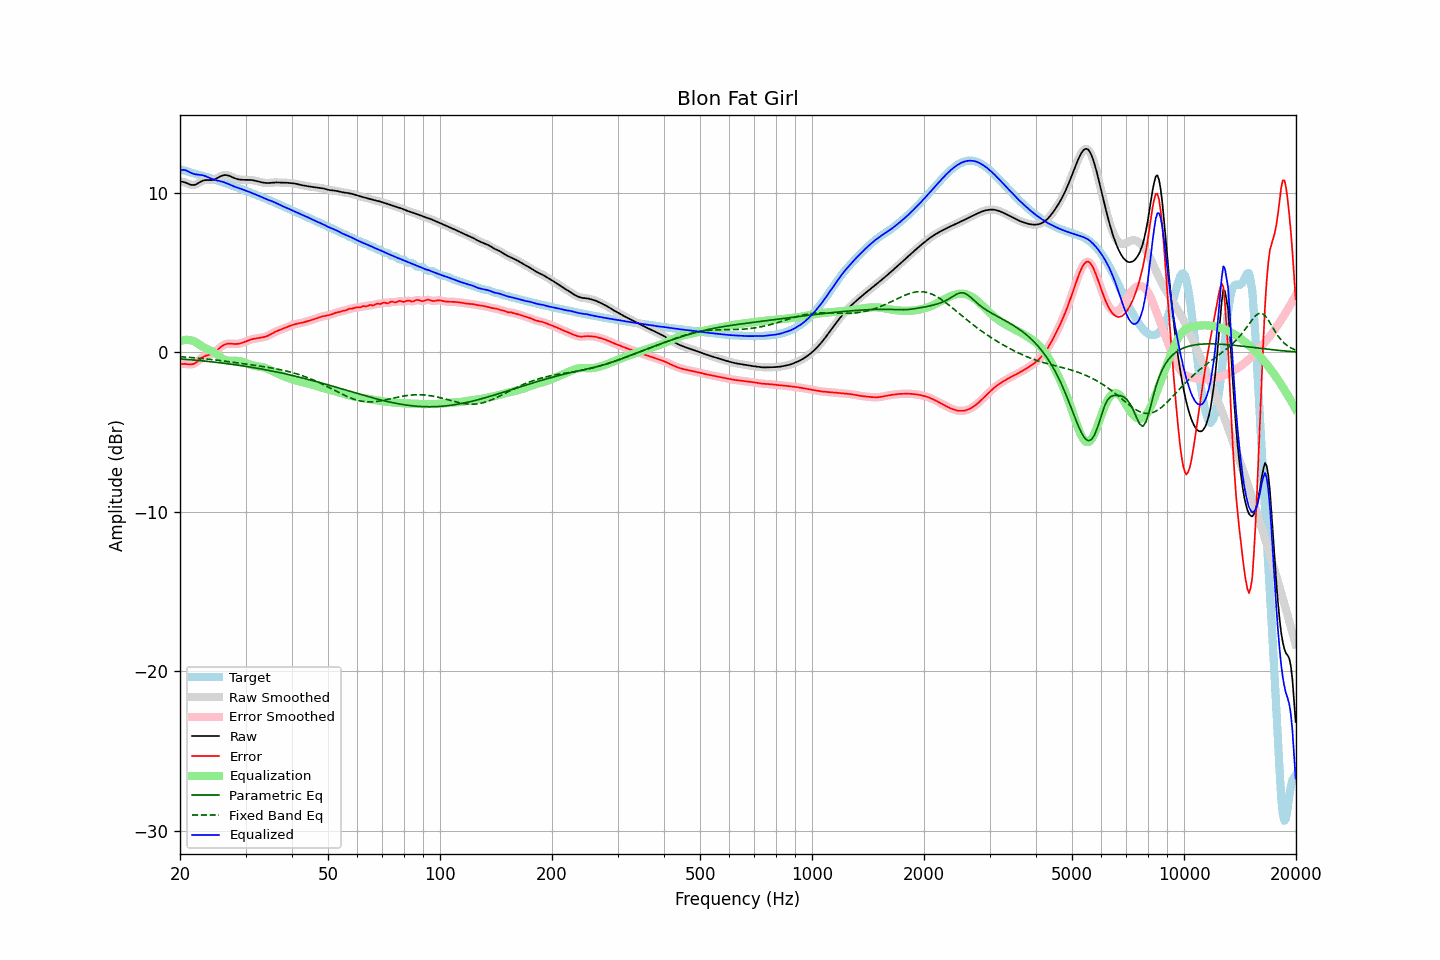

Data behind this chart, as committed beside it:
frequency, raw, error, smoothed, error_smoothed, equalization, parametric_eq, fixed_band_eq, equalized_raw, equalized_smoothed, target
20.00, 10.71, -0.74, 10.71, -0.75, 0.70, -0.41, -0.28, 11.41, 11.41, 11.46
20.20, 10.69, -0.74, 10.70, -0.74, 0.73, -0.42, -0.28, 11.42, 11.43, 11.43
20.40, 10.67, -0.73, 10.67, -0.73, 0.76, -0.43, -0.29, 11.43, 11.43, 11.41
20.61, 10.65, -0.73, 10.64, -0.73, 0.77, -0.44, -0.30, 11.42, 11.42, 11.38
20.81, 10.61, -0.74, 10.61, -0.74, 0.78, -0.45, -0.31, 11.39, 11.39, 11.35
21.02, 10.56, -0.75, 10.56, -0.75, 0.78, -0.45, -0.31, 11.34, 11.34, 11.32
21.23, 10.52, -0.77, 10.52, -0.76, 0.76, -0.46, -0.32, 11.28, 11.28, 11.28
21.44, 10.49, -0.76, 10.49, -0.76, 0.74, -0.47, -0.33, 11.23, 11.23, 11.25
21.66, 10.48, -0.74, 10.48, -0.74, 0.72, -0.48, -0.34, 11.20, 11.20, 11.22
21.87, 10.49, -0.71, 10.49, -0.70, 0.67, -0.49, -0.35, 11.16, 11.17, 11.19
22.09, 10.52, -0.64, 10.52, -0.64, 0.62, -0.50, -0.36, 11.14, 11.15, 11.17
22.31, 10.58, -0.56, 10.57, -0.57, 0.56, -0.51, -0.37, 11.13, 11.13, 11.14
22.54, 10.63, -0.48, 10.64, -0.48, 0.49, -0.52, -0.38, 11.12, 11.12, 11.11
22.76, 10.69, -0.39, 10.69, -0.40, 0.42, -0.53, -0.39, 11.11, 11.11, 11.09
22.99, 10.75, -0.32, 10.74, -0.32, 0.35, -0.54, -0.39, 11.10, 11.09, 11.06
23.22, 10.78, -0.26, 10.77, -0.26, 0.29, -0.55, -0.41, 11.07, 11.07, 11.04
23.45, 10.79, -0.22, 10.79, -0.22, 0.24, -0.56, -0.42, 11.03, 11.03, 11.01
23.69, 10.79, -0.19, 10.79, -0.19, 0.20, -0.57, -0.43, 10.99, 10.99, 10.98
23.92, 10.79, -0.16, 10.79, -0.16, 0.15, -0.58, -0.44, 10.94, 10.94, 10.95
24.16, 10.79, -0.13, 10.79, -0.13, 0.11, -0.59, -0.45, 10.90, 10.90, 10.92
24.40, 10.80, -0.09, 10.80, -0.09, 0.06, -0.60, -0.46, 10.86, 10.86, 10.88
24.65, 10.82, -0.03, 10.82, -0.03, 0.00, -0.61, -0.47, 10.82, 10.82, 10.85
24.89, 10.85, 0.04, 10.86, 0.04, -0.06, -0.63, -0.48, 10.79, 10.79, 10.81
25.14, 10.90, 0.13, 10.90, 0.13, -0.14, -0.64, -0.49, 10.77, 10.77, 10.78
25.39, 10.96, 0.22, 10.96, 0.22, -0.22, -0.65, -0.51, 10.74, 10.74, 10.74
25.65, 11.01, 0.30, 11.01, 0.30, -0.29, -0.66, -0.52, 10.72, 10.72, 10.71
25.91, 11.06, 0.38, 11.06, 0.38, -0.37, -0.67, -0.53, 10.69, 10.69, 10.68
26.16, 11.09, 0.45, 11.09, 0.45, -0.43, -0.69, -0.55, 10.67, 10.66, 10.65
26.43, 11.11, 0.50, 11.10, 0.49, -0.48, -0.70, -0.56, 10.63, 10.63, 10.61
26.69, 11.10, 0.52, 11.10, 0.52, -0.51, -0.71, -0.57, 10.59, 10.59, 10.57
26.96, 11.08, 0.54, 11.08, 0.54, -0.53, -0.73, -0.58, 10.55, 10.55, 10.54
27.23, 11.04, 0.54, 11.04, 0.54, -0.54, -0.74, -0.60, 10.51, 10.51, 10.50
27.50, 11.00, 0.53, 11.00, 0.54, -0.54, -0.75, -0.61, 10.46, 10.46, 10.46
27.77, 10.95, 0.53, 10.95, 0.53, -0.53, -0.77, -0.63, 10.42, 10.42, 10.42
28.05, 10.91, 0.52, 10.91, 0.52, -0.53, -0.78, -0.64, 10.38, 10.38, 10.39
28.33, 10.87, 0.52, 10.87, 0.52, -0.53, -0.79, -0.65, 10.34, 10.34, 10.35
28.62, 10.84, 0.53, 10.84, 0.53, -0.54, -0.81, -0.67, 10.30, 10.30, 10.31
28.90, 10.82, 0.54, 10.82, 0.55, -0.56, -0.82, -0.68, 10.27, 10.27, 10.28
29.19, 10.81, 0.57, 10.81, 0.57, -0.58, -0.84, -0.70, 10.23, 10.23, 10.24
29.48, 10.81, 0.60, 10.81, 0.60, -0.61, -0.85, -0.71, 10.20, 10.20, 10.20
29.78, 10.81, 0.64, 10.80, 0.64, -0.64, -0.87, -0.73, 10.16, 10.16, 10.16
30.08, 10.80, 0.68, 10.80, 0.68, -0.68, -0.89, -0.74, 10.13, 10.13, 10.12
30.38, 10.80, 0.72, 10.80, 0.72, -0.72, -0.90, -0.75, 10.09, 10.09, 10.08
30.68, 10.80, 0.76, 10.80, 0.76, -0.75, -0.92, -0.77, 10.05, 10.05, 10.04
30.99, 10.80, 0.79, 10.80, 0.79, -0.78, -0.93, -0.78, 10.01, 10.01, 10.00
31.30, 10.78, 0.82, 10.78, 0.82, -0.81, -0.95, -0.80, 9.97, 9.97, 9.96
31.61, 10.77, 0.84, 10.77, 0.84, -0.84, -0.97, -0.81, 9.93, 9.93, 9.92
31.93, 10.75, 0.86, 10.75, 0.86, -0.86, -0.99, -0.83, 9.89, 9.89, 9.88
32.24, 10.72, 0.88, 10.72, 0.88, -0.88, -1.00, -0.84, 9.84, 9.84, 9.84
32.57, 10.69, 0.89, 10.69, 0.89, -0.89, -1.02, -0.86, 9.80, 9.80, 9.80
32.89, 10.67, 0.91, 10.67, 0.91, -0.91, -1.04, -0.87, 9.76, 9.76, 9.76
33.22, 10.64, 0.93, 10.64, 0.93, -0.93, -1.06, -0.89, 9.71, 9.71, 9.72
33.55, 10.62, 0.95, 10.62, 0.95, -0.95, -1.08, -0.90, 9.67, 9.67, 9.67
33.89, 10.61, 0.98, 10.61, 0.98, -0.98, -1.09, -0.92, 9.63, 9.63, 9.63
34.23, 10.60, 1.01, 10.60, 1.01, -1.02, -1.11, -0.94, 9.58, 9.58, 9.60
34.57, 10.60, 1.05, 10.61, 1.05, -1.06, -1.13, -0.95, 9.54, 9.55, 9.56
34.92, 10.61, 1.10, 10.61, 1.10, -1.11, -1.15, -0.97, 9.51, 9.51, 9.51
35.27, 10.63, 1.16, 10.62, 1.16, -1.15, -1.17, -0.99, 9.47, 9.47, 9.47
35.62, 10.64, 1.21, 10.64, 1.21, -1.20, -1.19, -1.01, 9.43, 9.43, 9.42
35.97, 10.64, 1.27, 10.64, 1.27, -1.26, -1.21, -1.02, 9.39, 9.39, 9.38
... 635 more rows
